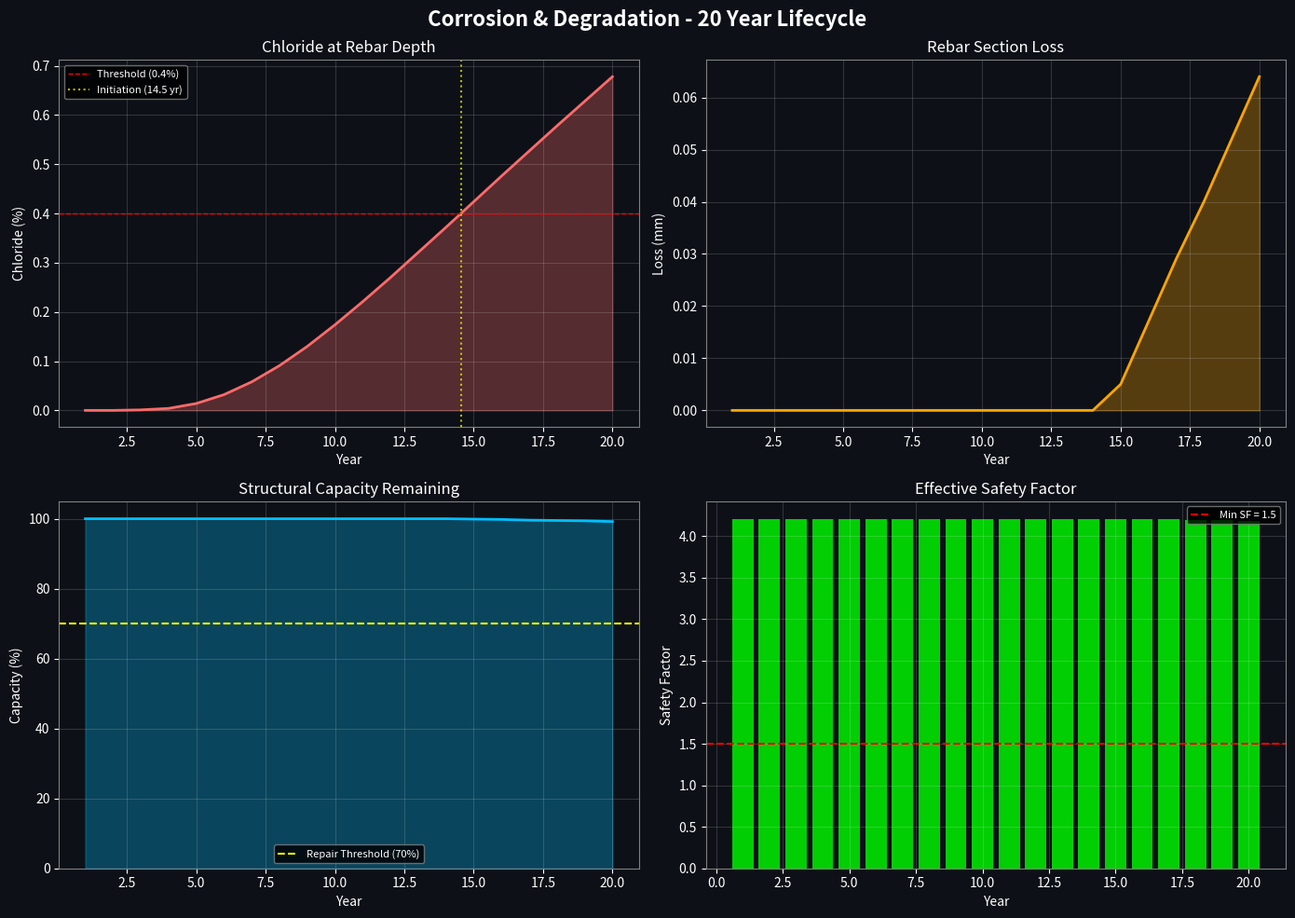

This figure's Python source:
"""
Simulation v15.0: Corrosion & Material Degradation (20-Year Lifecycle)
=====================================================================
Models the progressive degradation of marine concrete and steel
components in a seawater thermosiphon system over a 20-year period.

Physics:
  - Chloride ion diffusion (Fick's 2nd Law)
  - Reinforcement corrosion rate (Faraday's Law)
  - Wall thickness loss and remaining structural capacity
  - Cathodic protection sizing and maintenance schedule

Author: Obada Dallo
"""

import numpy as np
import matplotlib
matplotlib.use('Agg')
import matplotlib.pyplot as plt
import os


# ══════════════════════════════════════════════════════════
#  MATERIAL PROPERTIES
# ══════════════════════════════════════════════════════════

class MarineMaterial:
    """Properties of marine-grade reinforced concrete."""
    CONCRETE_COVER = 75e-3          # m  (75mm cover to rebar)
    CHLORIDE_THRESHOLD = 0.4        # % by weight of cement
    SURFACE_CHLORIDE = 5.0          # % (seawater exposure)
    DIFFUSION_COEFF = 2.0e-12       # m^2/s (marine concrete w/ silica fume)

    REBAR_DIAMETER = 32e-3          # m  (32mm rebar)
    STEEL_DENSITY = 7850            # kg/m^3
    FARADAY_CONST = 96485           # C/mol
    IRON_MOLAR_MASS = 55.845e-3     # kg/mol
    CORROSION_CURRENT = 1.0         # uA/cm^2 (active corrosion)

    WALL_INITIAL = 0.8              # m  (initial wall thickness)
    COMPRESSIVE_STRENGTH = 60e6     # Pa
    SAFETY_FACTOR_MIN = 1.5


# ══════════════════════════════════════════════════════════
#  CORROSION ENGINE
# ══════════════════════════════════════════════════════════

class CorrosionEngine:
    """Models chloride-induced reinforcement corrosion."""

    @staticmethod
    def chloride_penetration(depth_m, time_years):
        """
        Fick's 2nd Law of Diffusion:
        C(x,t) = C_s * (1 - erf(x / (2 * sqrt(D * t))))

        Returns chloride concentration at depth x after time t.
        """
        from scipy.special import erfc
        M = MarineMaterial
        t_seconds = time_years * 365.25 * 24 * 3600
        if t_seconds <= 0:
            return 0.0
        arg = depth_m / (2 * np.sqrt(M.DIFFUSION_COEFF * t_seconds))
        concentration = M.SURFACE_CHLORIDE * erfc(arg)
        return concentration

    @staticmethod
    def time_to_initiation():
        """
        Time for chloride to reach threshold at rebar depth.
        Solve: C_threshold = C_s * erfc(cover / (2*sqrt(D*t)))
        """
        from scipy.optimize import brentq
        M = MarineMaterial

        def equation(t_years):
            return CorrosionEngine.chloride_penetration(
                M.CONCRETE_COVER, t_years
            ) - M.CHLORIDE_THRESHOLD

        # Search between 1 and 200 years
        try:
            t_init = brentq(equation, 0.1, 200)
        except ValueError:
            t_init = 200  # Chloride never reaches threshold
        return t_init

    @staticmethod
    def corrosion_rate_mm_per_year(current_uA_cm2=1.0):
        """
        Faraday's Law: penetration rate
        x_rate = (M * i_corr) / (z * F * rho)
        where z=2 for Fe -> Fe2+
        """
        M_iron = 55.845e-3   # kg/mol
        F = 96485             # C/mol
        rho = 7850            # kg/m^3
        z = 2                 # valence
        i_corr = current_uA_cm2 * 1e-6 * 1e4  # A/m^2

        rate_m_per_s = (M_iron * i_corr) / (z * F * rho)
        rate_mm_per_year = rate_m_per_s * 1000 * 365.25 * 24 * 3600
        return rate_mm_per_year

    @staticmethod
    def lifecycle_analysis(years=20):
        """
        Full 20-year degradation analysis.
        Returns yearly data: chloride at rebar, section loss, capacity.
        """
        M = MarineMaterial
        t_init = CorrosionEngine.time_to_initiation()
        corr_rate = CorrosionEngine.corrosion_rate_mm_per_year(M.CORROSION_CURRENT)

        data = []
        for year in range(1, years + 1):
            cl_at_rebar = CorrosionEngine.chloride_penetration(M.CONCRETE_COVER, year)
            corrosion_active = year > t_init

            if corrosion_active:
                years_active = year - t_init
                section_loss_mm = corr_rate * years_active
                rebar_remaining = max(0, M.REBAR_DIAMETER * 1000 - 2 * section_loss_mm)
            else:
                section_loss_mm = 0
                rebar_remaining = M.REBAR_DIAMETER * 1000  # mm

            # Capacity ratio (simplified: proportional to rebar area)
            original_area = np.pi * (M.REBAR_DIAMETER * 1000 / 2)**2
            current_area = np.pi * (rebar_remaining / 2)**2
            capacity_ratio = current_area / original_area

            # Effective safety factor
            effective_sf = M.SAFETY_FACTOR_MIN * 2.81 * capacity_ratio  # Base SF = 2.81 from v14

            data.append({
                "year": year,
                "chloride_pct": round(cl_at_rebar, 3),
                "corrosion_active": corrosion_active,
                "section_loss_mm": round(section_loss_mm, 3),
                "rebar_remaining_mm": round(rebar_remaining, 2),
                "capacity_pct": round(capacity_ratio * 100, 1),
                "safety_factor": round(effective_sf, 2),
            })

        return data, t_init, corr_rate


# ══════════════════════════════════════════════════════════
#  CATHODIC PROTECTION SIZING
# ══════════════════════════════════════════════════════════

class CathodicProtection:
    """Impressed Current Cathodic Protection (ICCP) system sizing."""

    @staticmethod
    def size_system(surface_area_m2, current_density=20e-3):
        """
        Size ICCP system for submerged concrete structure.
        current_density: A/m^2 (typical 10-20 mA/m^2 for marine concrete)
        """
        total_current = surface_area_m2 * current_density  # Amps
        n_anodes = int(np.ceil(total_current / 5.0))  # 5A per anode typical
        power_kw = total_current * 12 / 1000  # 12V typical
        annual_energy_kwh = power_kw * 8760
        annual_cost = annual_energy_kwh * 0.08  # $0.08/kWh

        anode_cost = n_anodes * 2500  # $2500 per titanium anode
        install_cost = anode_cost * 1.5
        total_capex = anode_cost + install_cost

        return {
            "total_current_A": round(total_current, 1),
            "num_anodes": n_anodes,
            "power_kw": round(power_kw, 2),
            "annual_energy_kwh": round(annual_energy_kwh),
            "annual_opex_usd": round(annual_cost),
            "capex_usd": round(total_capex),
        }


# ══════════════════════════════════════════════════════════
#  VISUALIZATION
# ══════════════════════════════════════════════════════════

class CorrosionVisualizer:
    """Generates degradation timeline plots."""

    DARK_BG = '#0D1117'

    @classmethod
    def plot_lifecycle(cls, data, t_init, output_dir="assets"):
        years = [d['year'] for d in data]
        sf = [d['safety_factor'] for d in data]
        cap = [d['capacity_pct'] for d in data]
        cl = [d['chloride_pct'] for d in data]
        loss = [d['section_loss_mm'] for d in data]

        fig, axes = plt.subplots(2, 2, figsize=(14, 10))
        fig.patch.set_facecolor(cls.DARK_BG)
        fig.suptitle("Corrosion & Degradation - 20 Year Lifecycle",
                     color='white', fontsize=16, fontweight='bold')

        for ax in axes.flat:
            ax.set_facecolor(cls.DARK_BG)
            ax.tick_params(colors='white')
            ax.xaxis.label.set_color('white')
            ax.yaxis.label.set_color('white')
            ax.title.set_color('white')
            for spine in ax.spines.values():
                spine.set_color('gray')
            ax.grid(True, alpha=0.15, color='white')

        # 1. Chloride Penetration
        ax1 = axes[0, 0]
        ax1.fill_between(years, cl, alpha=0.3, color='#FF6B6B')
        ax1.plot(years, cl, color='#FF6B6B', linewidth=2)
        ax1.axhline(y=MarineMaterial.CHLORIDE_THRESHOLD, color='red',
                    linestyle='--', linewidth=1, label=f'Threshold ({MarineMaterial.CHLORIDE_THRESHOLD}%)')
        ax1.axvline(x=t_init, color='yellow', linestyle=':', alpha=0.7,
                    label=f'Initiation ({t_init:.1f} yr)')
        ax1.set_title("Chloride at Rebar Depth")
        ax1.set_xlabel("Year")
        ax1.set_ylabel("Chloride (%)")
        ax1.legend(fontsize=8, facecolor='black', edgecolor='gray', labelcolor='white')

        # 2. Section Loss
        ax2 = axes[0, 1]
        ax2.fill_between(years, loss, alpha=0.3, color='#FFA500')
        ax2.plot(years, loss, color='#FFA500', linewidth=2)
        ax2.set_title("Rebar Section Loss")
        ax2.set_xlabel("Year")
        ax2.set_ylabel("Loss (mm)")

        # 3. Structural Capacity
        ax3 = axes[1, 0]
        ax3.fill_between(years, cap, alpha=0.3, color='#00BFFF')
        ax3.plot(years, cap, color='#00BFFF', linewidth=2)
        ax3.axhline(y=70, color='yellow', linestyle='--', label='Repair Threshold (70%)')
        ax3.set_title("Structural Capacity Remaining")
        ax3.set_xlabel("Year")
        ax3.set_ylabel("Capacity (%)")
        ax3.set_ylim(0, 105)
        ax3.legend(fontsize=8, facecolor='black', edgecolor='gray', labelcolor='white')

        # 4. Safety Factor
        ax4 = axes[1, 1]
        colors_sf = ['#00FF00' if s > 1.5 else '#FFFF00' if s > 1.0 else '#FF0000' for s in sf]
        ax4.bar(years, sf, color=colors_sf, alpha=0.8)
        ax4.axhline(y=1.5, color='red', linestyle='--', linewidth=1.5, label='Min SF = 1.5')
        ax4.set_title("Effective Safety Factor")
        ax4.set_xlabel("Year")
        ax4.set_ylabel("Safety Factor")
        ax4.legend(fontsize=8, facecolor='black', edgecolor='gray', labelcolor='white')

        plt.tight_layout()
        os.makedirs(output_dir, exist_ok=True)
        plt.savefig(f"{output_dir}/v15_corrosion_lifecycle.png", dpi=200,
                    facecolor=fig.get_facecolor())
        plt.close()


# ══════════════════════════════════════════════════════════
#  MAIN
# ══════════════════════════════════════════════════════════

if __name__ == "__main__":
    print("=" * 60)
    print("  SIMULATION v15.0: CORROSION & MATERIAL DEGRADATION")
    print("=" * 60)

    # --- Lifecycle Analysis ---
    print("\n[1/3] Running 20-Year Degradation Model...")
    data, t_init, corr_rate = CorrosionEngine.lifecycle_analysis(years=20)

    print(f"      Chloride Initiation Time:  {t_init:.1f} years")
    print(f"      Corrosion Rate:            {corr_rate:.4f} mm/year")
    print(f"      Year 10 Capacity:          {data[9]['capacity_pct']}%")
    print(f"      Year 20 Capacity:          {data[19]['capacity_pct']}%")
    print(f"      Year 20 Safety Factor:     {data[19]['safety_factor']}")

    # --- Cathodic Protection ---
    print("\n[2/3] Sizing Cathodic Protection System...")
    tower_surface = np.pi * 20 * 200  # cylinder: pi * D * H
    cp = CathodicProtection.size_system(tower_surface)
    print(f"      Protected Area:    {tower_surface:.0f} m^2")
    print(f"      Total Current:     {cp['total_current_A']} A")
    print(f"      Number of Anodes:  {cp['num_anodes']}")
    print(f"      Power Required:    {cp['power_kw']} kW")
    print(f"      CAPEX:             ${cp['capex_usd']:,}")
    print(f"      Annual OPEX:       ${cp['annual_opex_usd']:,}/year")

    # --- Visualization ---
    print("\n[3/3] Generating Degradation Charts...")
    CorrosionVisualizer.plot_lifecycle(data, t_init, output_dir="assets")
    print("      Saved: assets/v15_corrosion_lifecycle.png")

    # --- Maintenance Schedule ---
    print("\n" + "=" * 60)
    print("  MAINTENANCE SCHEDULE")
    print("=" * 60)
    for d in data:
        if d['year'] % 5 == 0:
            status = "OK" if d['safety_factor'] > 1.5 else "REPAIR" if d['safety_factor'] > 1.0 else "CRITICAL"
            print(f"  Year {d['year']:2d}: Cl={d['chloride_pct']:.2f}%  "
                  f"Loss={d['section_loss_mm']:.2f}mm  "
                  f"Cap={d['capacity_pct']}%  "
                  f"SF={d['safety_factor']}  [{status}]")

    # --- Verdict ---
    final_sf = data[19]['safety_factor']
    print("\n" + "=" * 60)
    if final_sf > 1.5:
        print("  VERDICT: Structure safe for full 20-year design life")
        print("  WITH cathodic protection, no major repairs needed")
    elif final_sf > 1.0:
        print("  VERDICT: Repair needed before year 20")
        print("  RECOMMENDED: Concrete patch repair at year 15")
    else:
        print("  VERDICT: Structure requires major intervention")
        print("  RECOMMENDED: Full rebar replacement at year 12")
    print("=" * 60)
